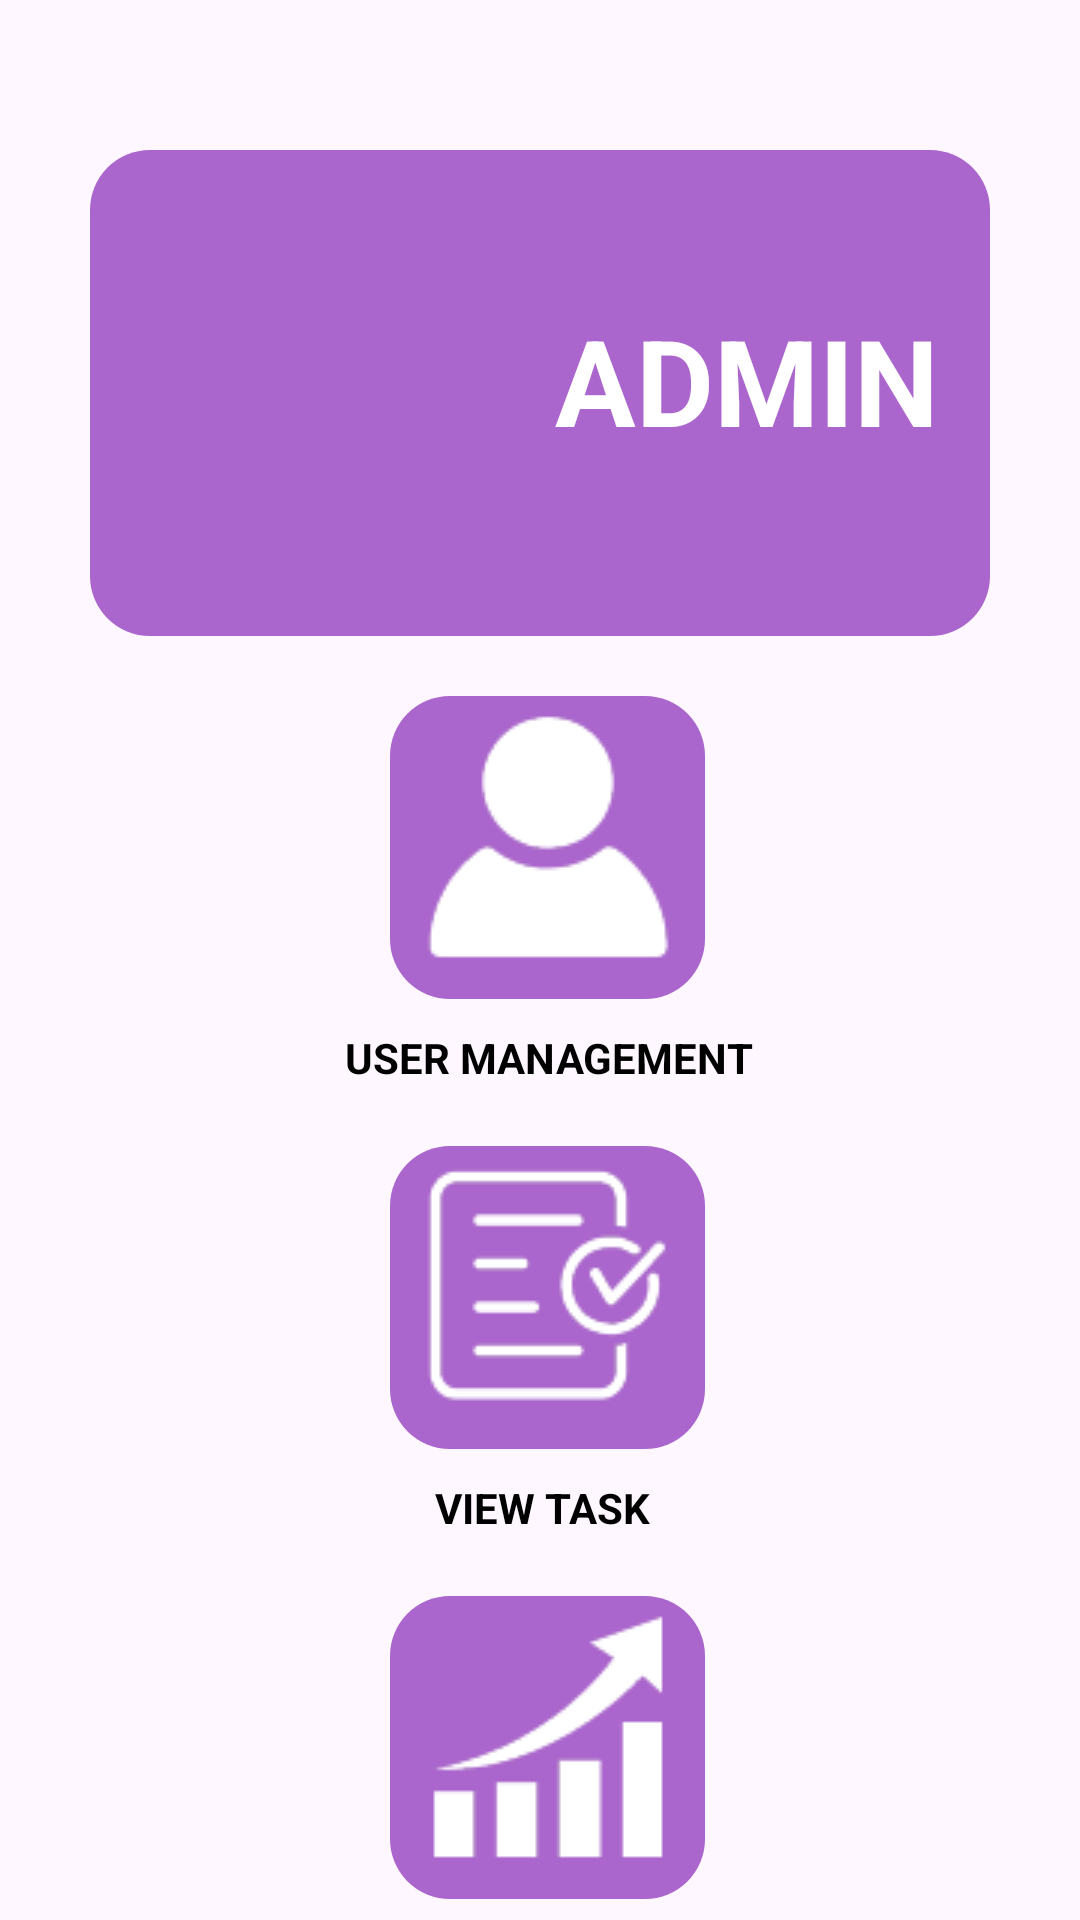

This screen was rendered from an Android layout file. Write that file and the resources it references.
<!-- AndroidManifest.xml: application theme Theme.TasklyAdmin -->
<!-- res/layout/main_menu.xml -->
<?xml version="1.0" encoding="utf-8"?>
<RelativeLayout xmlns:android="http://schemas.android.com/apk/res/android"
    xmlns:app="http://schemas.android.com/apk/res-auto"
    xmlns:tools="http://schemas.android.com/tools"
    android:id="@+id/main"
    android:layout_width="match_parent"
    android:layout_height="match_parent"
    tools:context=".MainMenu"
    tools:layout_editor_absoluteX="0dp"
    tools:layout_editor_absoluteY="-18dp"

    >

    <View
        android:id="@+id/view3"
        android:layout_width="447dp"
        android:layout_height="760dp"
        android:background="@drawable/bg"
        app:layout_constraintBottom_toBottomOf="parent"
        app:layout_constraintEnd_toEndOf="parent"
        app:layout_constraintHorizontal_bias="0.5"
        app:layout_constraintStart_toStartOf="parent"
        app:layout_constraintTop_toTopOf="parent"
        app:layout_constraintVertical_bias="0.5" />


    <View
        android:id="@+id/view4"
        android:layout_width="match_parent"
        android:layout_height="162dp"
        android:layout_marginTop="50dp"
        android:layout_marginStart="30dp"
        android:layout_marginEnd="30dp"
        android:background="@drawable/rounded_background"
        tools:layout_editor_absoluteX="40dp"
        tools:layout_editor_absoluteY="87dp" />

    <ImageButton
        android:id="@+id/userbtn"
        android:layout_width="126dp"
        android:layout_height="101dp"
        android:layout_marginTop="20dp"
        android:layout_marginStart="130dp"
        android:layout_marginEnd="125dp"
        android:layout_below="@id/view4"
        android:background="@drawable/rounded_background"
        app:srcCompat="@drawable/userr"
        tools:layout_editor_absoluteX="49dp"
        tools:layout_editor_absoluteY="320dp" />

    <ImageButton
        android:id="@+id/viewtaskbtn"
        android:layout_width="126dp"
        android:layout_height="101dp"
        android:layout_marginTop="20dp"
        android:layout_marginStart="130dp"
        android:layout_marginEnd="125dp"
        android:layout_below="@id/textView3"
        android:background="@drawable/rounded_background"
        app:srcCompat="@drawable/taskk"
        tools:layout_editor_absoluteX="220dp"
        tools:layout_editor_absoluteY="320dp" />

    <ImageButton
        android:id="@+id/statbtn"
        android:layout_width="126dp"
        android:layout_height="101dp"
        android:layout_marginTop="20dp"
        android:layout_marginStart="130dp"
        android:layout_marginEnd="125dp"
        android:layout_below="@id/textView4"
        android:background="@drawable/rounded_background"
        app:srcCompat="@drawable/graph"
        tools:layout_editor_absoluteX="133dp"
        tools:layout_editor_absoluteY="507dp" />

    <TextView
        android:id="@+id/textView5"
        android:layout_width="wrap_content"
        android:layout_height="wrap_content"
        android:layout_below="@id/statbtn"
        android:layout_marginTop="10dp"
        android:layout_marginStart="115dp"
        android:text="STATISTIC REPORTS"
        android:textStyle="bold"
        android:textColor="@color/black"
        tools:layout_editor_absoluteX="129dp"
        tools:layout_editor_absoluteY="626dp" />

    <TextView
        android:id="@+id/textView3"
        android:layout_width="wrap_content"
        android:layout_height="wrap_content"
        android:layout_below="@id/userbtn"
        android:layout_marginTop="10dp"
        android:layout_marginStart="115dp"
        android:text="USER MANAGEMENT"
        android:textStyle="bold"
        android:textColor="@color/black"
        tools:layout_editor_absoluteX="45dp"
        tools:layout_editor_absoluteY="442dp" />

    <TextView
        android:id="@+id/textView4"
        android:layout_width="wrap_content"
        android:layout_height="wrap_content"
        android:layout_below="@id/viewtaskbtn"
        android:layout_marginTop="10dp"
        android:layout_marginStart="145dp"
        android:layout_marginEnd="120dp"
        android:textColor="@color/black"
        android:text="VIEW TASK"
        android:textStyle="bold"
        tools:layout_editor_absoluteX="245dp"
        tools:layout_editor_absoluteY="442dp" />

    <LinearLayout
        android:id="@+id/linear"
        android:layout_marginTop="70dp"
        android:layout_width="match_parent"
        android:layout_height="wrap_content"
        android:orientation="horizontal">

        <ImageView
            android:id="@+id/imageView3"
            android:layout_width="160dp"
            android:layout_height="120dp"
            android:layout_marginLeft="25dp"
            app:srcCompat="@drawable/adminwhite" />

        <TextView
            android:id="@+id/textView2"
            android:layout_marginTop="30dp"
            android:layout_width="match_parent"
            android:layout_height="wrap_content"
            android:layout_marginRight="20dp"
            android:text="ADMIN"
            android:textColor="@android:color/white"
            android:textSize="40sp"
            android:textStyle="bold"
             />


    </LinearLayout>


</RelativeLayout>
<!-- resources referenced by this layout -->
<resources>
  <!-- drawable graph: png bitmap (drawable, 1834 bytes) -->
  <!-- drawable rounded_background (drawable) -->
  <?xml version="1.0" encoding="utf-8"?>
  <shape xmlns:android="http://schemas.android.com/apk/res/android"
      android:shape="rectangle">
      <corners android:radius="20dp"/> 
      <solid android:color="@android:color/holo_purple"/> 
  </shape>
  <!-- drawable taskk: png bitmap (drawable, 3312 bytes) -->
  <!-- drawable userr: png bitmap (drawable, 2283 bytes) -->
  <style name="Theme.TasklyAdmin" parent="Base.Theme.TasklyAdmin" />
  <style name="Base.Theme.TasklyAdmin" parent="Theme.Material3.DayNight.NoActionBar">
          
          
      </style>
  <!-- not gathered from this repository: default colours our renderer supplied (Android Studio template values) -->
  <color name="black">#FF000000</color>
</resources>
